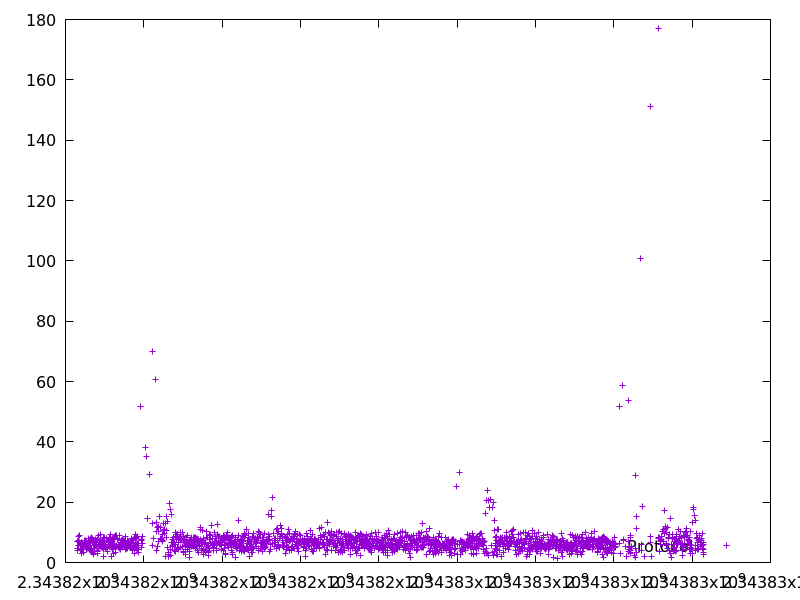

Data behind this chart, as committed beside it:
2343816301.271428, 7.00142
2343816305, 4.151
2343816312, 6.925
2343816318, 4.818
2343816326, 7.357
2343816335, 8.669
2343816344, 5.672
2343816352, 6.749
2343816365, 9.032
2343816376, 3.967
2343816381, 4.289
2343816386, 4.656
2343816393, 6.066
2343816397, 4.723
2343816404, 6.587
2343816411, 6.509
2343816413, 2.897
2343816418, 4.218
2343816424, 5.892
2343816433, 6.252
2343816439, 4.379
2343816445, 5.266
2343816451, 4.491
2343816457, 3.235
2343816466, 5.191
2343816472, 6.393
2343816479, 6.675
2343816488, 5.908
2343816497, 7.223
2343816504, 7.266
2343816510, 6.03
2343816519, 6.014
2343816526, 6.322
2343816534, 4.318
2343816541, 7.006
2343816548, 5.003
2343816554, 6.127
2343816563, 6.1
2343816568, 4.738
2343816575, 4.571
2343816581, 6.363
2343816589, 7.896
2343816596, 6.612
2343816602, 4.476
2343816610, 4.203
2343816619, 6.885
2343816625, 5.631
2343816631, 4.075
2343816637, 5.676
2343816646, 7.814
2343816652, 4.428
2343816661, 8.322
2343816665, 4.713
2343816673, 7.319
2343816682, 7.844
2343816691, 6.54
2343816698, 6.802
2343816701, 3.37
2343816705, 2.706
2343816712, 7.244
2343816717, 3.146
... 1,820 more rows
